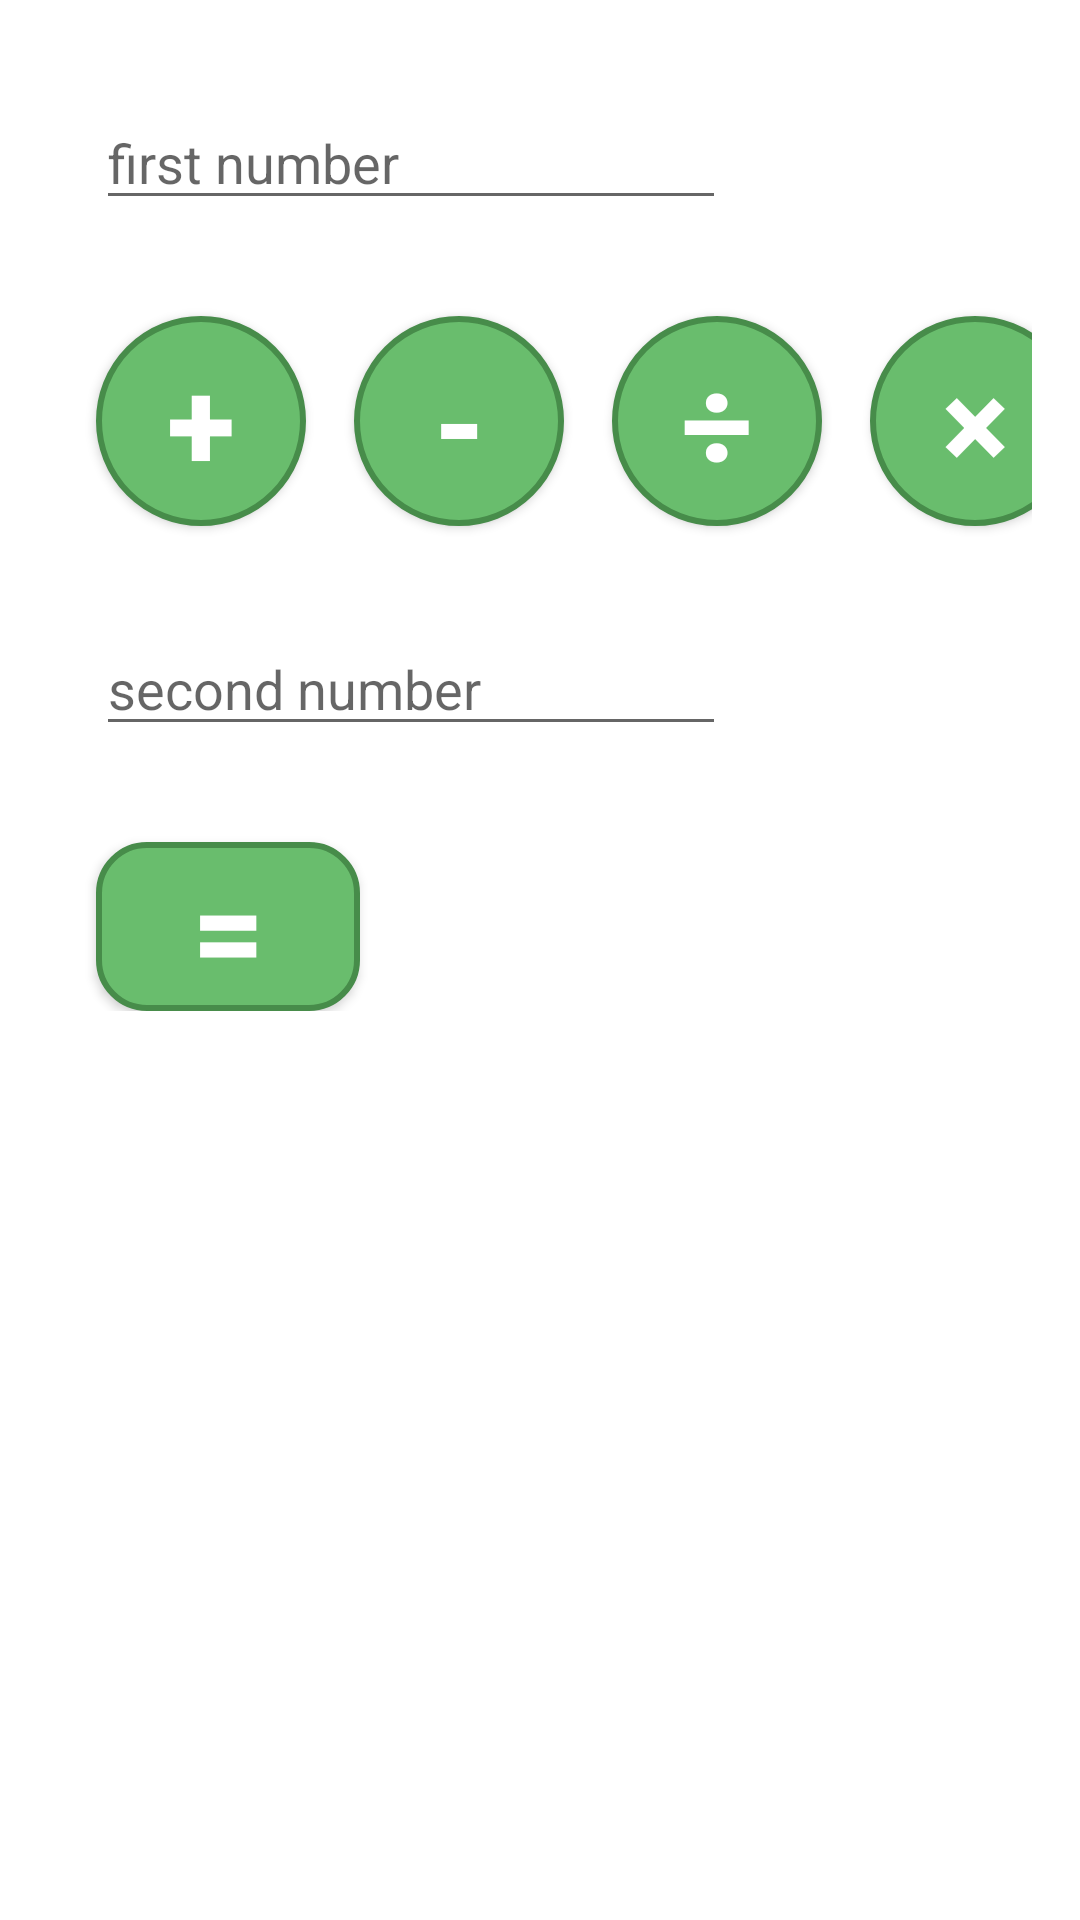

This screen was rendered from an Android layout file. Write that file and the resources it references.
<!-- AndroidManifest.xml: application theme Theme.Calculator -->
<!-- res/layout/activity_main.xml -->
<?xml version="1.0" encoding="utf-8"?>
<ScrollView
    xmlns:android="http://schemas.android.com/apk/res/android"
    xmlns:app="http://schemas.android.com/apk/res-auto"
    xmlns:tools="http://schemas.android.com/tools"
    android:layout_width="match_parent"
    android:layout_height="match_parent"
    tools:context=".MainActivity">

    <androidx.constraintlayout.widget.ConstraintLayout
        android:layout_width="match_parent"
        android:layout_height="match_parent"
        android:padding="16dp"
        tools:context=".MainActivity">

        <EditText
            android:id="@+id/number_one"
            android:layout_width="wrap_content"
            android:layout_height="wrap_content"
            android:layout_margin="16dp"
            android:ems="10"
            android:hint="@string/first_number"
            android:inputType="numberDecimal"
            app:layout_constraintBottom_toTopOf="@id/plus"
            app:layout_constraintLeft_toLeftOf="parent"
            app:layout_constraintTop_toTopOf="parent" />

        <androidx.appcompat.widget.AppCompatButton
            android:id="@+id/plus"
            android:layout_width="70dp"
            android:layout_height="70dp"
            android:layout_margin="16dp"
            android:background="@drawable/round_button"
            android:text="@string/plus"
            android:textColor="@color/white"
            android:textSize="42sp"
            android:textStyle="bold"
            app:layout_constraintLeft_toLeftOf="parent"
            app:layout_constraintTop_toBottomOf="@id/number_one"
            app:layout_constraintBottom_toTopOf="@id/number_two"
            android:onClick="add" />

        <androidx.appcompat.widget.AppCompatButton
            android:id="@+id/minus"
            android:layout_width="70dp"
            android:layout_height="70dp"
            android:layout_margin="16dp"
            android:background="@drawable/round_button"
            android:text="@string/minus"
            android:textColor="@color/white"
            android:textSize="42sp"
            android:textStyle="bold"
            app:layout_constraintLeft_toRightOf="@id/plus"
            app:layout_constraintTop_toBottomOf="@id/number_one"
            app:layout_constraintBottom_toTopOf="@id/number_two"
            android:onClick="substract" />

        <androidx.appcompat.widget.AppCompatButton
            android:id="@+id/division"
            android:layout_width="70dp"
            android:layout_height="70dp"
            android:layout_margin="16dp"
            android:background="@drawable/round_button"
            android:text="@string/division"
            android:textColor="@color/white"
            android:textSize="42sp"
            android:textStyle="bold"
            app:layout_constraintLeft_toRightOf="@id/minus"
            app:layout_constraintTop_toBottomOf="@id/number_one"
            app:layout_constraintBottom_toTopOf="@id/number_two"
            android:onClick="divide" />

        <androidx.appcompat.widget.AppCompatButton
            android:id="@+id/multiplication"
            android:layout_width="70dp"
            android:layout_height="70dp"
            android:layout_margin="16dp"
            android:background="@drawable/round_button"
            android:text="@string/multiplication"
            android:textColor="@color/white"
            android:textSize="42sp"
            android:textStyle="bold"
            app:layout_constraintLeft_toRightOf="@id/division"
            app:layout_constraintTop_toBottomOf="@id/number_one"
            app:layout_constraintBottom_toTopOf="@id/number_two"
            android:onClick="multiply" />

        <EditText
            android:id="@+id/number_two"
            android:layout_width="wrap_content"
            android:layout_height="wrap_content"
            android:layout_marginLeft="16dp"
            android:layout_marginStart="16dp"
            android:layout_marginTop="32dp"
            android:ems="10"
            android:hint="@string/second_number"
            android:inputType="numberDecimal"
            app:layout_constraintLeft_toLeftOf="parent"
            app:layout_constraintTop_toBottomOf="@id/plus" />

        <androidx.appcompat.widget.AppCompatButton
            android:id="@+id/result"
            android:layout_width="wrap_content"
            android:layout_height="wrap_content"
            android:layout_marginLeft="16dp"
            android:layout_marginStart="16dp"
            android:layout_marginTop="32dp"
            android:background="@drawable/rectangle_button"
            android:text="@string/result"
            android:textColor="@color/white"
            android:textSize="42sp"
            android:textStyle="bold"
            app:layout_constraintLeft_toLeftOf="parent"
            app:layout_constraintTop_toBottomOf="@id/number_two"
            android:onClick="showResult" />

    </androidx.constraintlayout.widget.ConstraintLayout>

</ScrollView>
<!-- resources referenced by this layout -->
<resources>
  <!-- drawable rectangle_button (drawable) -->
  <?xml version="1.0" encoding="utf-8"?>
  <selector xmlns:android="http://schemas.android.com/apk/res/android">
      <item>
          <shape android:shape="rectangle">
              <stroke android:color="#478C4A" android:width="2dp"/>
              <solid android:color="#69BD6D"/>
              <corners android:radius="16dp"/>
          </shape>
      </item>
  </selector>
  <!-- drawable round_button (drawable) -->
  <?xml version="1.0" encoding="utf-8"?>
  <selector xmlns:android="http://schemas.android.com/apk/res/android">
      <item>
          <shape android:shape="oval">
              <stroke android:color="#478C4A" android:width="2dp"/>
              <solid android:color="#69BD6D"/>
              <size android:width="70dp" android:height="70dp"/>
          </shape>
      </item>
  </selector>
  <string name="division">÷</string>
  <string name="first_number">first number</string>
  <string name="minus">-</string>
  <string name="multiplication">×</string>
  <string name="plus">+</string>
  <string name="result">=</string>
  <string name="second_number">second number</string>
  <style name="Theme.Calculator" parent="Theme.MaterialComponents.DayNight.DarkActionBar">
          
          <item name="colorPrimary">#33C539</item>
          <item name="colorPrimaryVariant">#277E07</item>
          <item name="colorOnPrimary">@color/white</item>
          
          <item name="colorSecondary">@color/teal_200</item>
          <item name="colorSecondaryVariant">@color/teal_700</item>
          <item name="colorOnSecondary">#4F5254</item>
          
          <item name="android:statusBarColor" tools:targetApi="l">?attr/colorPrimaryVariant</item>
          
      </style>
  <!-- not gathered from this repository: default colours our renderer supplied (Android Studio template values) -->
  <color name="teal_200">#FF03DAC5</color>
  <color name="teal_700">#FF018786</color>
  <color name="white">#FFFFFFFF</color>
</resources>
